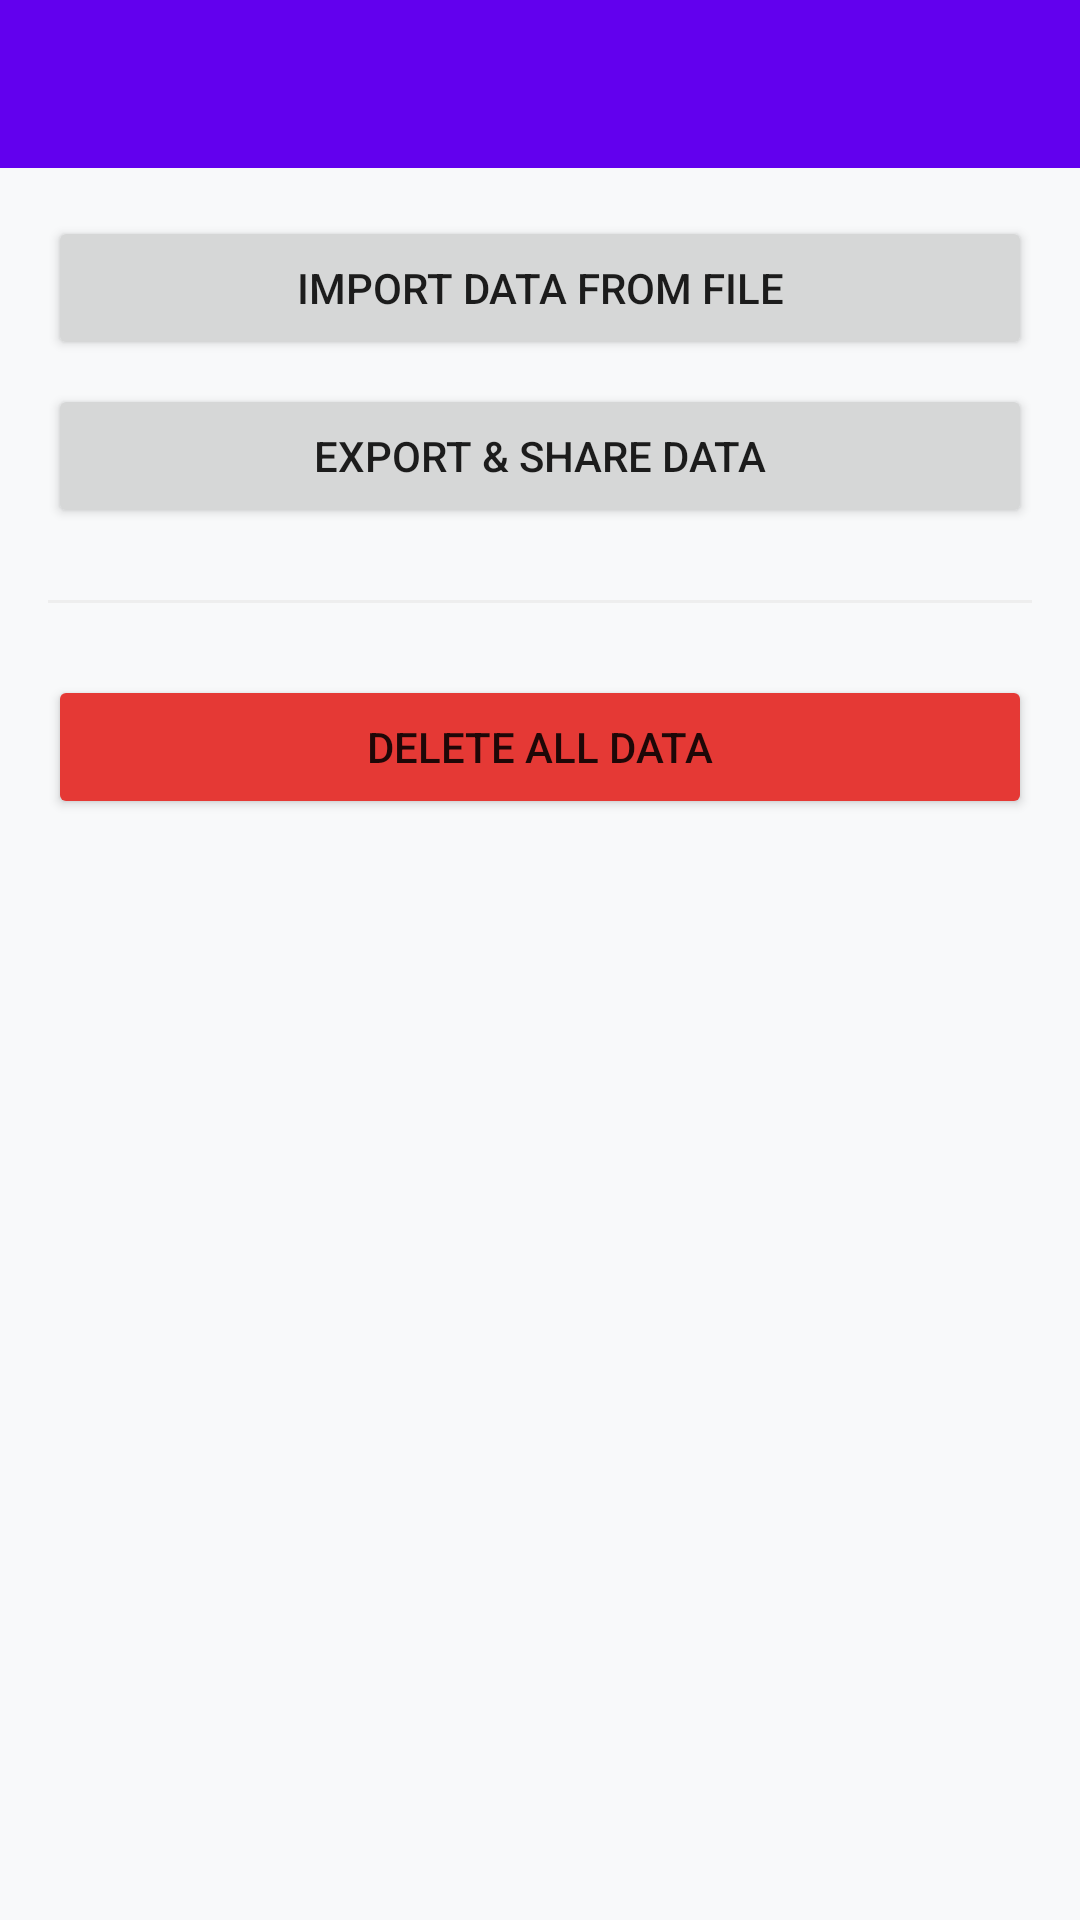

Android layout source for this screen:
<!-- AndroidManifest.xml: application theme Theme.MoodPixels -->
<!-- res/layout/activity_manage_data.xml -->
<?xml version="1.0" encoding="utf-8"?>
<LinearLayout xmlns:android="http://schemas.android.com/apk/res/android"
    android:layout_width="match_parent"
    android:layout_height="match_parent"
    android:fitsSystemWindows="true"
    android:orientation="vertical">

    <androidx.appcompat.widget.Toolbar
        android:id="@+id/toolbar"
        android:layout_width="match_parent"
        android:layout_height="?attr/actionBarSize"
        android:background="?attr/colorPrimary"
        android:title="Manage / Share Data" />

    <ScrollView
        android:layout_width="match_parent"
        android:layout_height="match_parent"
        android:background="@color/background">

        <LinearLayout
            android:layout_width="match_parent"
            android:layout_height="wrap_content"
            android:orientation="vertical"
            android:padding="16dp">

            <Button
                android:id="@+id/importButton"
                android:layout_width="match_parent"
                android:layout_height="wrap_content"
                android:text="Import Data from File"
                android:layout_marginBottom="8dp" />

            <Button
                android:id="@+id/exportButton"
                android:layout_width="match_parent"
                android:layout_height="wrap_content"
                android:text="Export &amp; Share Data"
                android:layout_marginBottom="24dp" />

            <View
                android:layout_width="match_parent"
                android:layout_height="1dp"
                android:background="@color/divider"
                android:layout_marginBottom="24dp" />

            <Button
                android:id="@+id/deleteAllButton"
                android:layout_width="match_parent"
                android:layout_height="wrap_content"
                android:text="Delete All Data"
                android:backgroundTint="@color/delete_red" />

        </LinearLayout>

    </ScrollView>

</LinearLayout>
<!-- resources referenced by this layout -->
<resources>
  <color name="background">#FFF8F9FA</color>
  <color name="delete_red">#FFE53935</color>
  <color name="divider">#FFEEEEEE</color>
  <style name="Theme.MoodPixels" parent="Theme.MaterialComponents.DayNight.DarkActionBar">
          
          <item name="colorPrimary">@color/purple_500</item>
          <item name="colorPrimaryVariant">@color/purple_700</item>
          <item name="colorOnPrimary">@color/white</item>
          
          <item name="colorSecondary">@color/teal_200</item>
          <item name="colorSecondaryVariant">@color/teal_700</item>
          <item name="colorOnSecondary">@color/black</item>
          
          <item name="android:statusBarColor">@color/purple_500</item>
          <item name="android:windowBackground">@color/purple_500</item>
          
          <item name="windowActionBar">false</item>
          <item name="windowNoTitle">true</item>
      </style>
  <color name="purple_500">#FF6200EE</color>
  <color name="purple_700">#FF3700B3</color>
  <color name="white">#FFFFFFFF</color>
  <color name="teal_200">#FF03DAC5</color>
  <color name="teal_700">#FF018786</color>
  <color name="black">#FF000000</color>
</resources>
